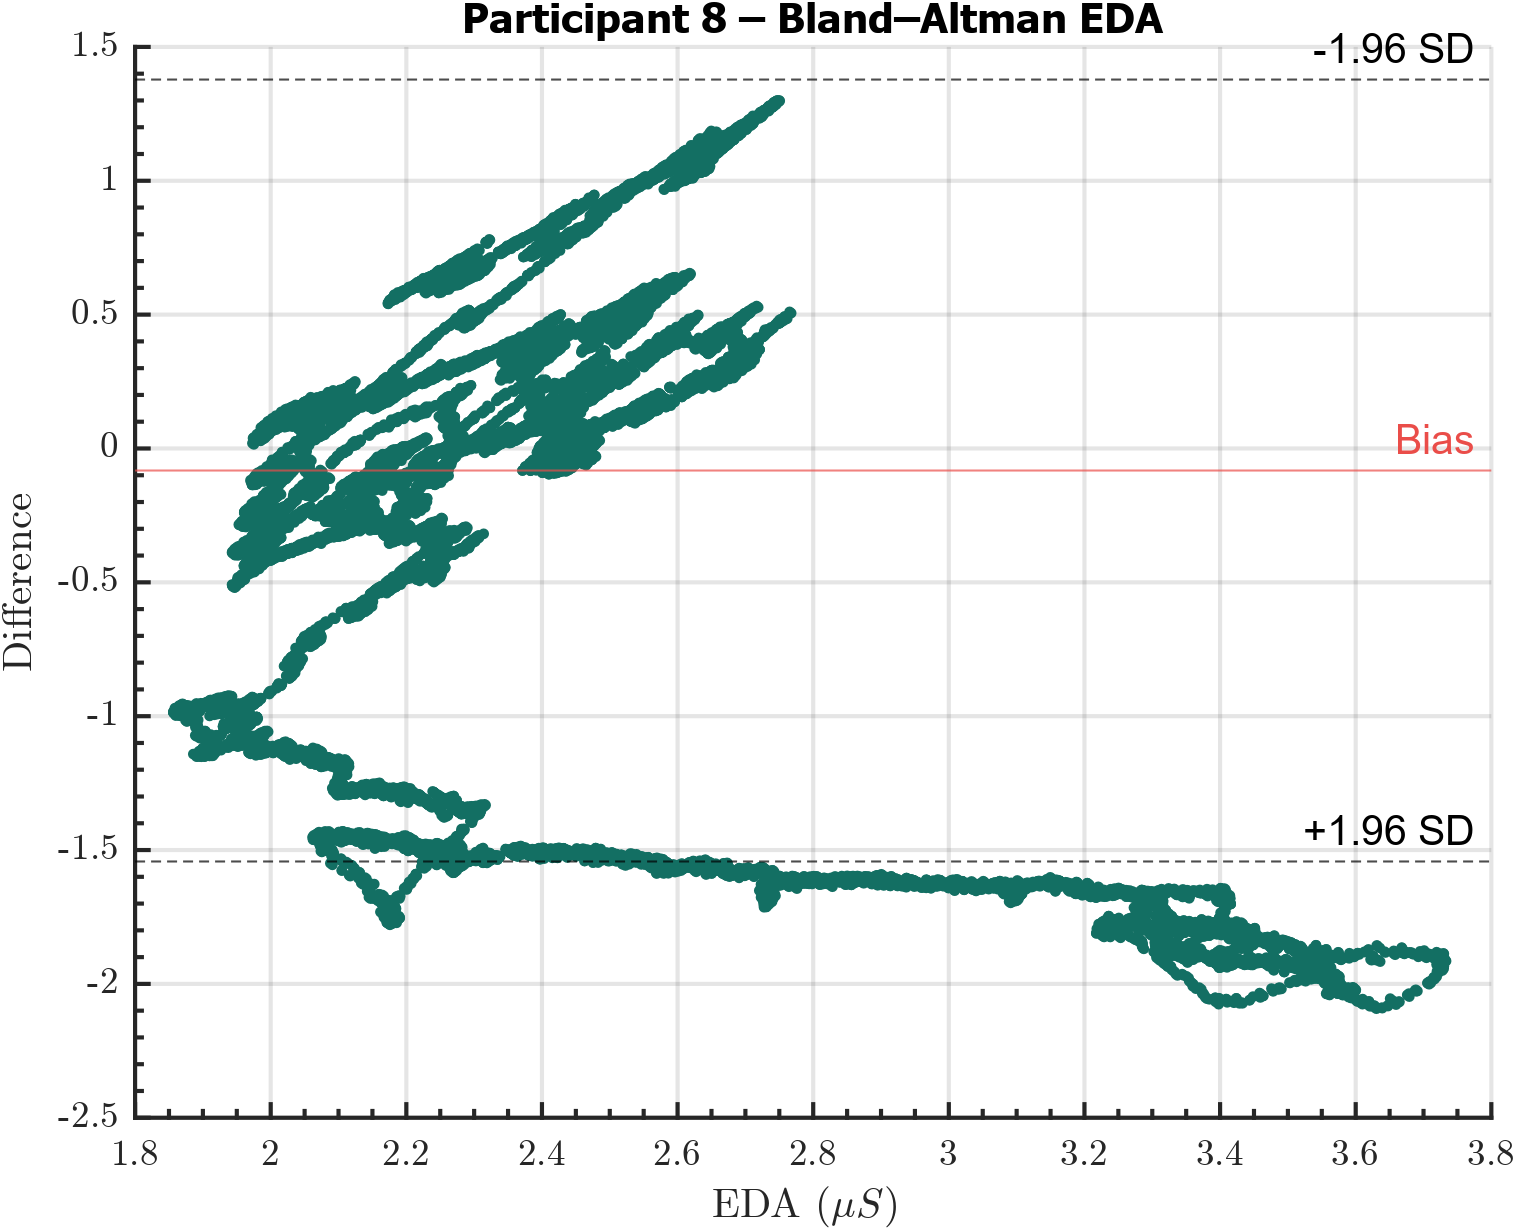

Values plotted in this chart, from the file beside it:
Participant, EDA, DiffEDA
8, 3.6, -2.026
8, 3.598, -2.023
8, 3.592, -2.035
8, 3.591, -2.032
8, 3.6, -2.022
8, 3.598, -2.018
8, 3.593, -2.031
8, 3.593, -2.031
8, 3.597, -2.016
8, 3.596, -2.013
8, 3.596, -2.014
8, 3.591, -2.024
8, 3.591, -2.023
8, 3.591, -2.019
8, 3.59, -2.017
8, 3.59, -2.016
8, 3.59, -2.016
8, 3.588, -2.026
8, 3.586, -2.023
8, 3.59, -2.017
8, 3.589, -2.014
8, 3.584, -2.018
8, 3.583, -2.017
8, 3.582, -2.025
8, 3.58, -2.02
8, 3.573, -2.036
8, 3.573, -2.036
8, 3.576, -2.022
8, 3.576, -2.022
8, 3.577, -2.02
8, 3.578, -2.021
8, 3.579, -2.023
8, 3.577, -2.02
8, 3.575, -2.02
8, 3.576, -2.022
8, 3.577, -2.02
8, 3.576, -2.018
8, 3.569, -2.029
8, 3.568, -2.026
8, 3.569, -2.027
8, 3.57, -2.03
8, 3.578, -2.008
8, 3.578, -2.008
8, 3.58, -2.005
8, 3.579, -2.004
8, 3.568, -2.026
8, 3.568, -2.026
8, 3.575, -2.015
8, 3.575, -2.015
8, 3.561, -2.041
8, 3.56, -2.038
8, 3.57, -2.019
8, 3.569, -2.018
8, 3.576, -2.013
8, 3.572, -2.01
8, 3.565, -2.029
8, 3.564, -2.027
8, 3.563, -2.026
8, 3.572, -2.01
8, 3.572, -2.009
... 60,041 more rows
